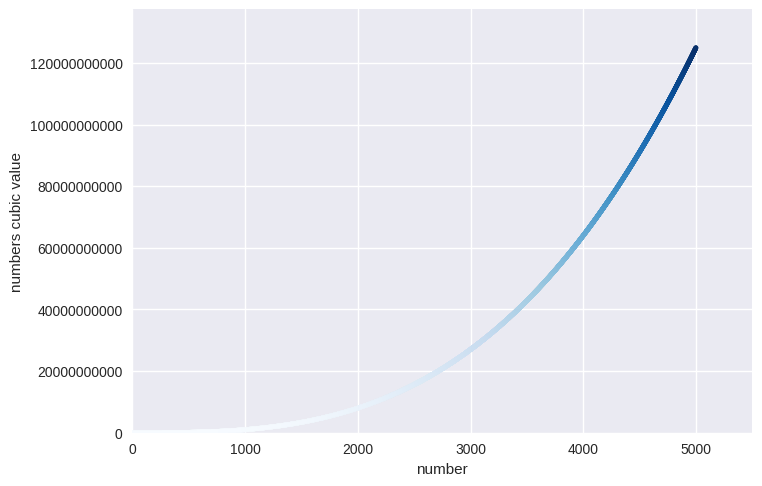

Recreate this plot in Python.
import matplotlib.pyplot as plt

x_values = range(1,5000)
y_values = [num**3 for num in x_values]


plt.style.use("seaborn-v0_8")
fig, ax = plt.subplots()
ax.scatter(x_values, y_values, c=y_values, cmap=plt.cm.Blues, s=10)


plt.xlabel("number")
plt.ylabel("numbers cubic value")

ax.axis([0, x_values[-1]*1.1, 0, y_values[-1]*1.1])
ax.ticklabel_format(style='plain')

plt.show()
